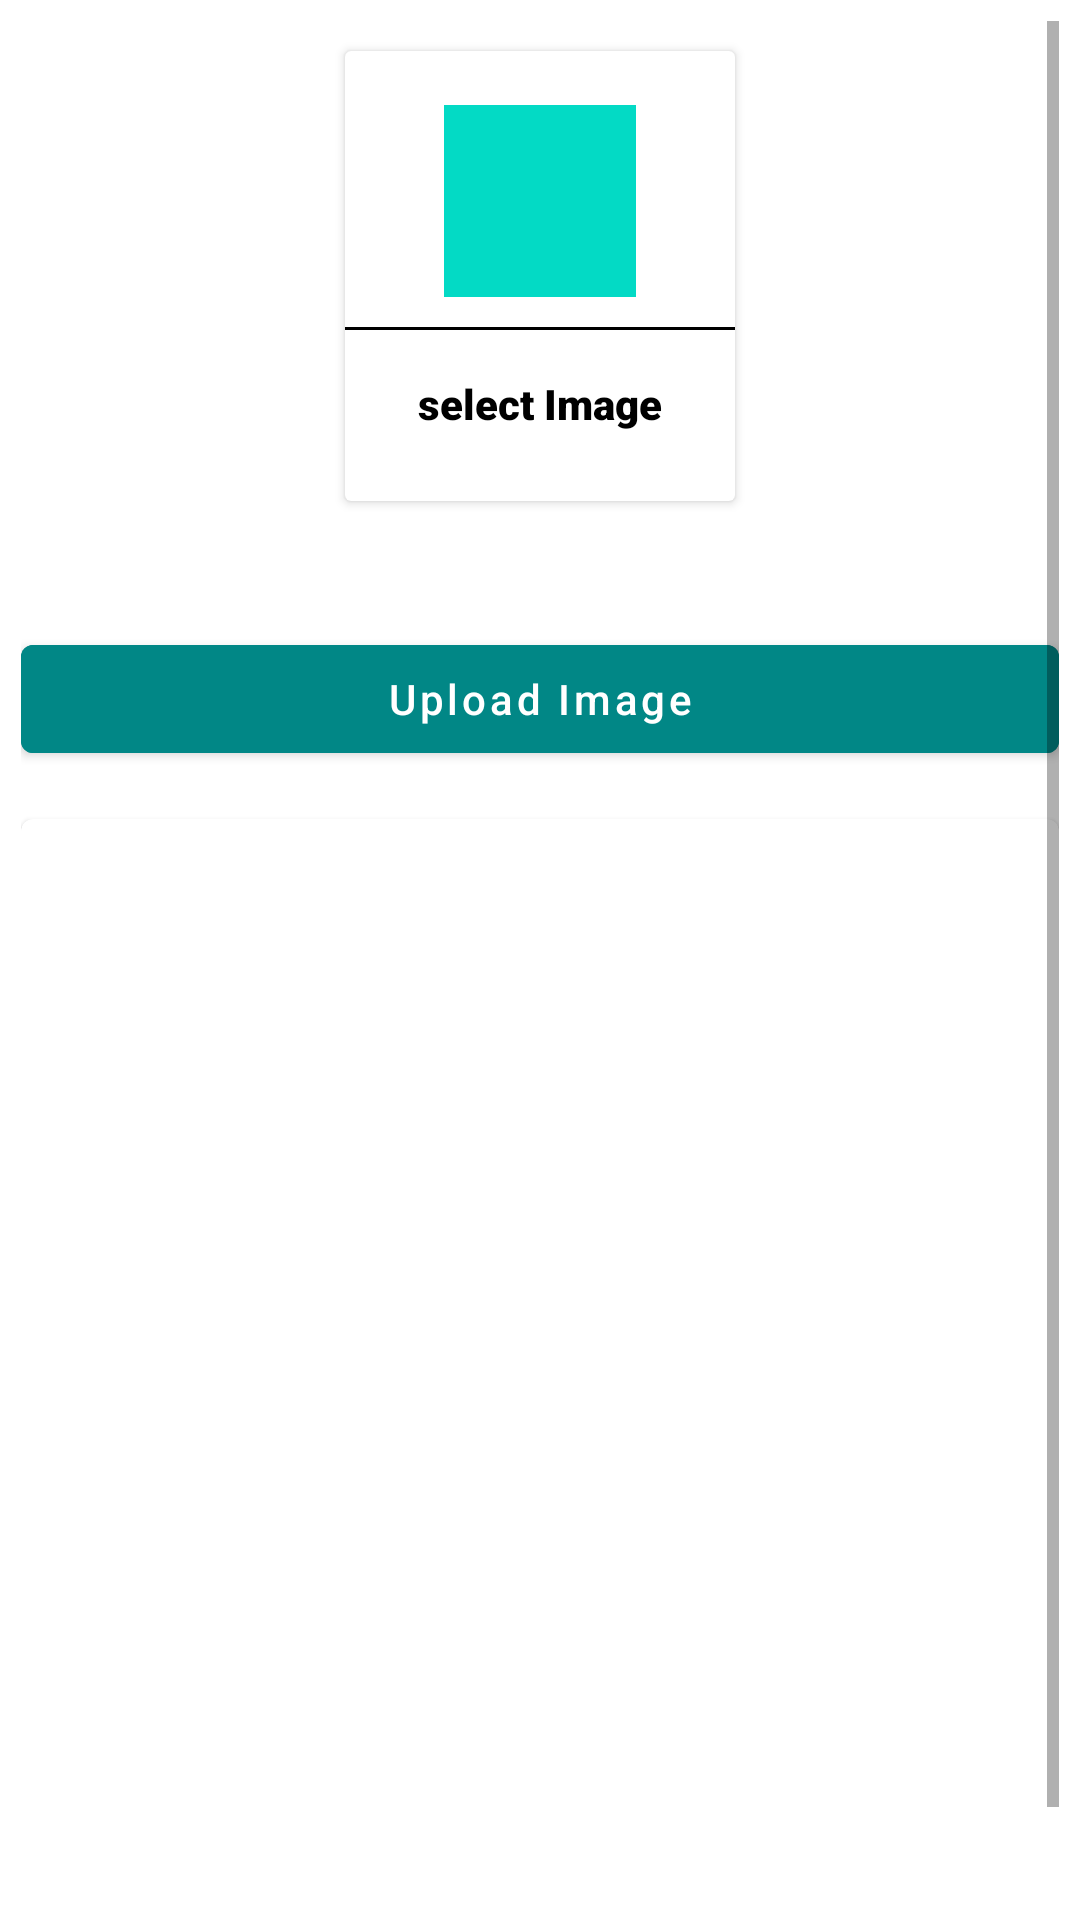

Reconstruct the res/layout file that produces this screen, plus the resources it refers to.
<!-- AndroidManifest.xml: application theme Theme.CollegeAppAdmin -->
<!-- res/layout/activity_upload_image.xml -->
<?xml version="1.0" encoding="utf-8"?>
<ScrollView xmlns:android="http://schemas.android.com/apk/res/android"
    xmlns:app="http://schemas.android.com/apk/res-auto"
    xmlns:tools="http://schemas.android.com/tools"
    android:layout_width="match_parent"
    android:layout_height="match_parent"
    tools:context=".uploadImage"
    android:padding="7dp">
    <LinearLayout
        android:layout_width="match_parent"
        android:layout_height="match_parent"
        android:gravity="center"
        android:orientation="vertical"
        >
        <androidx.cardview.widget.CardView
            android:layout_width="130dp"
            android:layout_height="150dp"
            android:id="@+id/selectImage_uploadImage"
            android:elevation="7dp"
            android:layout_margin="10dp">
            <LinearLayout
                android:layout_width="match_parent"
                android:layout_height="match_parent"
                android:orientation="vertical"
                android:gravity="center">
                <ImageView
                    android:layout_width="64dp"
                    android:layout_height="64dp"
                    android:src="@drawable/ic_baseline_add_image"
                    android:id="@+id/addImage_image"
                    android:padding="15dp"
                    android:background="@color/teal_200"/>
                <View
                    android:layout_width="match_parent"
                    android:layout_height="1dp"
                    android:background="@color/black"
                    android:layout_marginTop="10dp"/>
                <TextView
                    android:layout_width="wrap_content"
                    android:layout_height="wrap_content"
                    android:text="select Image"
                    android:textColor="@color/black"
                    android:fontFamily="sans-serif-black"
                    android:layout_marginTop="10dp"
                    android:padding="5dp"
                    />
            </LinearLayout>
        </androidx.cardview.widget.CardView>
      <Spinner
          android:layout_width="match_parent"
          android:layout_height="wrap_content"
          android:background="@color/teal_200"
          android:spinnerMode="dropdown"
          android:gravity="center"
          android:id="@+id/select_category_uploadImage"
          android:layout_marginTop="16dp"
          android:autofillHints="Select Category"
          />
        <com.google.android.material.button.MaterialButton
            android:layout_width="match_parent"
            android:layout_height="wrap_content"
            android:text="Upload Image"
            android:layout_marginTop="16dp"
            android:textAllCaps="false"
            android:id="@+id/button_upload_image"
            android:backgroundTint="@color/teal_700"/>

        <com.google.android.material.card.MaterialCardView
            android:layout_width="match_parent"
            android:layout_marginTop="16dp"
            android:layout_height="400dp">
            <ImageView
                android:layout_width="match_parent"
                android:layout_height="match_parent"
                android:id="@+id/uploadImage_selected_image"
                android:scaleType="centerCrop"/>
        </com.google.android.material.card.MaterialCardView>
    </LinearLayout>
</ScrollView>
<!-- resources referenced by this layout -->
<resources>
  <style name="Theme.CollegeAppAdmin" parent="Theme.MaterialComponents.DayNight.NoActionBar">
          
          <item name="colorPrimary">@color/purple_500</item>
          <item name="colorPrimaryVariant">@color/purple_700</item>
          <item name="colorOnPrimary">@color/white</item>
          
          <item name="colorSecondary">@color/teal_200</item>
          <item name="colorSecondaryVariant">@color/teal_700</item>
          <item name="colorOnSecondary">@color/black</item>
          
          <item name="android:statusBarColor" tools:targetApi="l">?attr/colorPrimaryVariant</item>
          
      </style>
  <!-- not gathered from this repository: default colours our renderer supplied (Android Studio template values) -->
  <color name="purple_500">#FF6200EE</color>
  <color name="purple_700">#FF3700B3</color>
  <color name="teal_200">#FF03DAC5</color>
  <color name="teal_700">#FF018786</color>
  <color name="black">#FF000000</color>
  <color name="white">#FFFFFFFF</color>
</resources>
